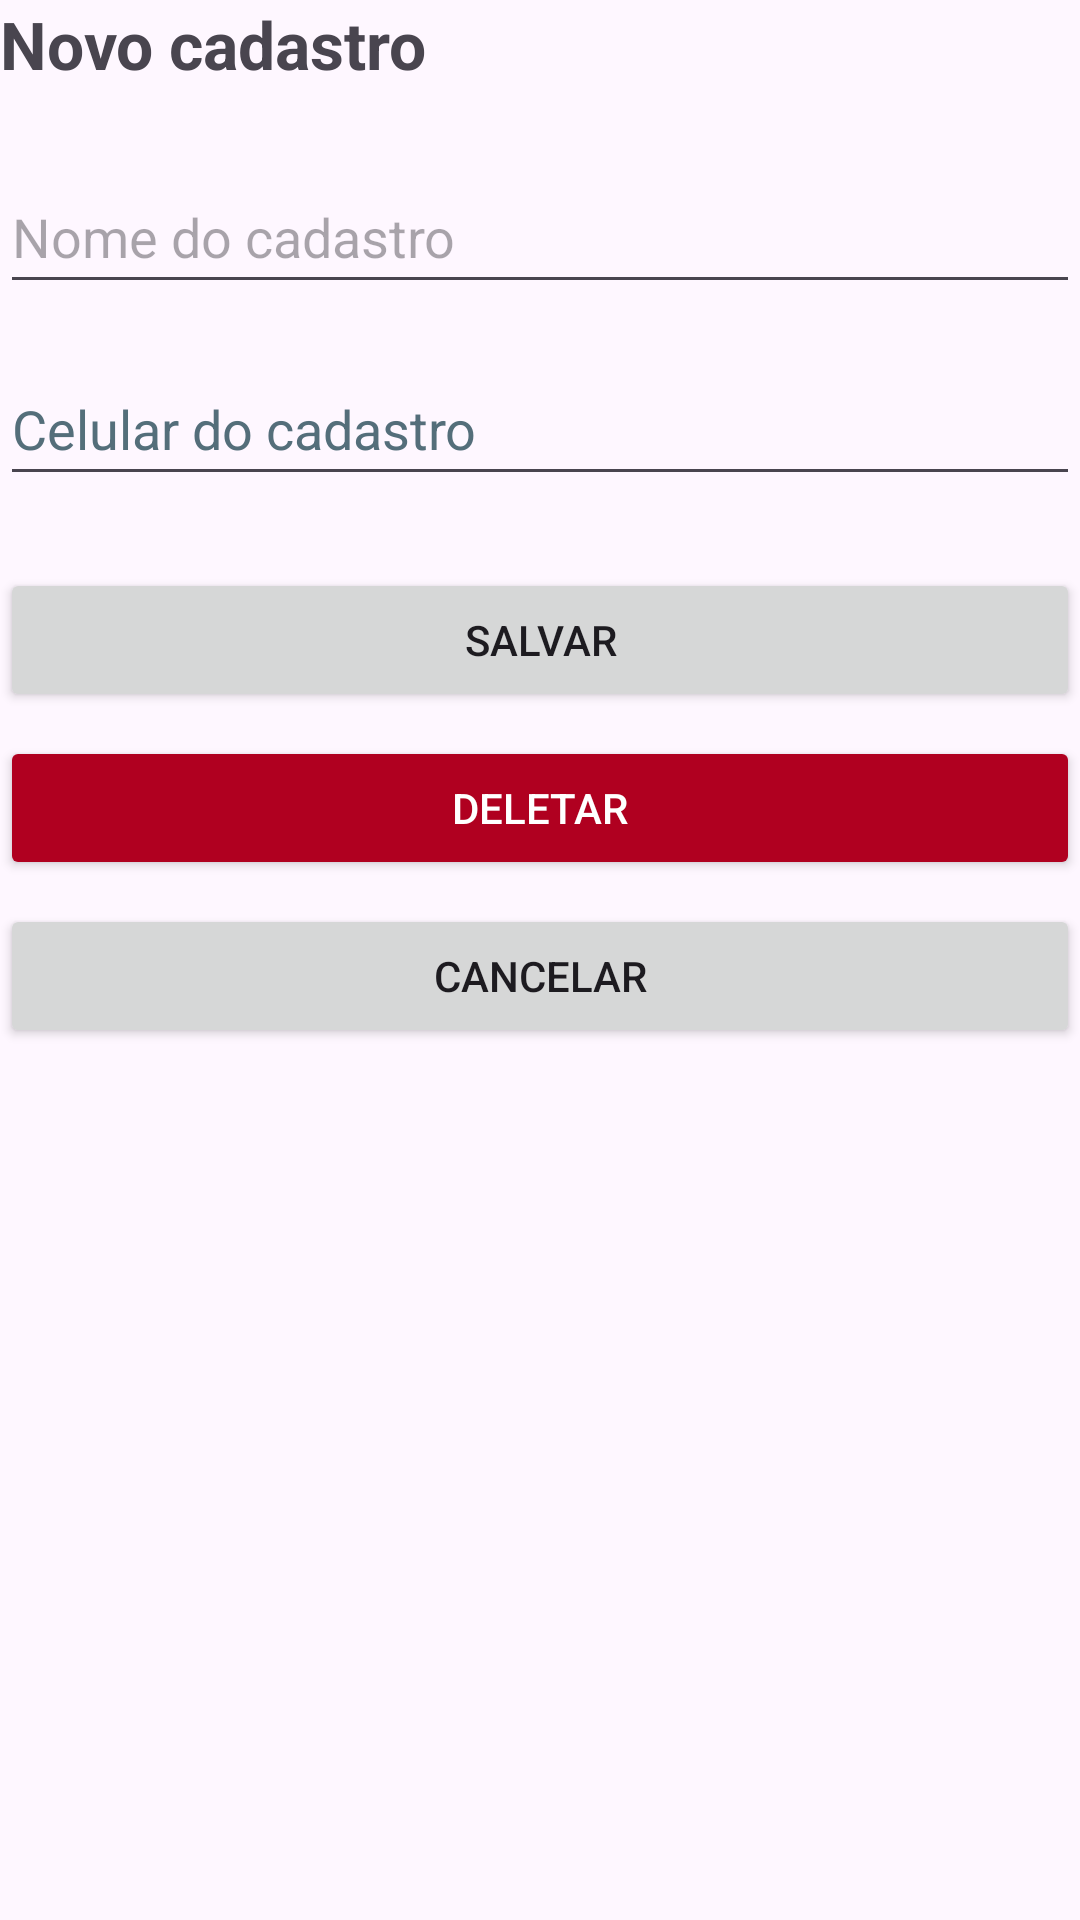

The Android layout XML behind this screen, and the referenced resources:
<!-- AndroidManifest.xml: application theme Theme.Posutfprusingdb -->
<!-- res/layout/activity_cadastro.xml -->
<?xml version="1.0" encoding="utf-8"?>
<LinearLayout xmlns:android="http://schemas.android.com/apk/res/android"
    xmlns:tools="http://schemas.android.com/tools"
    android:id="@+id/main"
    android:layout_width="match_parent"
    android:layout_height="match_parent"
    android:orientation="vertical"
    tools:context=".views.CadastroActivity">

    <TextView
        android:id="@+id/tv_tituloTela"
        android:layout_width="match_parent"
        android:layout_height="wrap_content"
        android:layout_marginBottom="24dp"
        android:text="@string/novo_cadastro"
        android:textSize="22sp"
        android:textStyle="bold" />

    <EditText
        android:id="@+id/etNome"
        android:layout_width="match_parent"
        android:layout_height="wrap_content"
        android:layout_marginBottom="16dp"
        android:autofillHints="etNomeRegister"
        android:hint="@string/nome_do_cadastro"
        android:inputType="textPersonName"
        android:minHeight="48dp" />

    <EditText
        android:id="@+id/etCellphone"
        android:layout_width="match_parent"
        android:layout_height="wrap_content"
        android:layout_marginBottom="24dp"
        android:autofillHints="phone"
        android:hint="@string/celular_do_cadastro"
        android:inputType="phone"
        android:maxLength="15"
        android:minHeight="48dp"
        android:textColorHint="#546E7A" />

    <Button
        android:id="@+id/bt_salvar"
        android:layout_width="match_parent"
        android:layout_height="wrap_content"
        android:text="@string/salvar" />

    <Button
        android:id="@+id/bt_delete"
        android:layout_width="match_parent"
        android:layout_height="wrap_content"
        android:layout_marginTop="8dp"
        android:backgroundTint="@color/design_default_color_error"
        android:text="@string/deletar"
        android:textColor="@color/design_default_color_on_primary" />

    <Button
        android:id="@+id/bt_cancelar"
        android:layout_width="match_parent"
        android:layout_height="wrap_content"
        android:layout_marginTop="8dp"
        android:text="@string/cancelar" />
</LinearLayout>
<!-- resources referenced by this layout -->
<resources>
  <string name="cancelar">Cancelar</string>
  <string name="celular_do_cadastro">Celular do cadastro</string>
  <string name="deletar">Deletar</string>
  <string name="nome_do_cadastro">Nome do cadastro</string>
  <string name="novo_cadastro">Novo cadastro</string>
  <string name="salvar">Salvar</string>
  <style name="Theme.Posutfprusingdb" parent="Base.Theme.Posutfprusingdb" />
  <style name="Base.Theme.Posutfprusingdb" parent="Theme.Material3.DayNight.NoActionBar">
          
          
      </style>
</resources>
